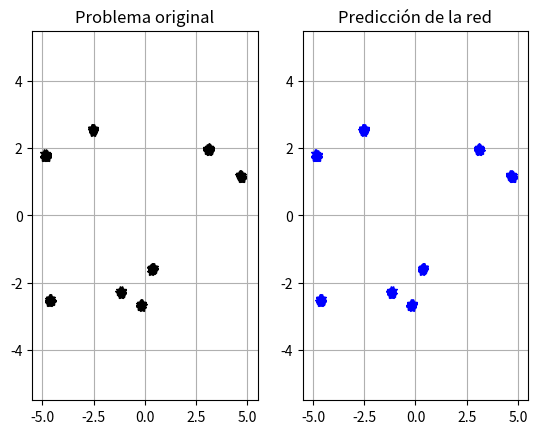

Python code for this plot:
import numpy as np

def linear(z, derivative=False):
    a = z
    if derivative:
        da = np.ones(z.shape)
        return a, da
    return a

def logistic(z, derivative=False):
    a = 1 / (1 + np.exp(-z))
    if derivative:
        da = np.ones(z.shape)
        return a, da
    return a

def softmax(z, derivative=False):
    e_z = np.exp(z - np.max(z, axis=0))
    a = e_z / np.sum(e_z, axis=0)
    if derivative:
        da = np.ones(z.shape)
        return a, da
    return a

class OLN:
    def __init__(self, n_inputs, n_outputs,
                 activation_function=linear):
        self.w = -1 + 2 * np.random.rand(n_outputs, n_inputs)
        self.b = -1 + 2 * np.random.rand(n_outputs, 1)
        self.f = activation_function

    def predict(self, X):
        Z = self.w @ X + self.b
        return self.f(Z)
    
    def fit(self, X, Y, epochs = 500, lr = 0.1):
        p = X.shape[1]
        for _ in range(epochs):
            # Propagar la red
            Z = self.w @ X + self.b
            Yest, dY = self.f(Z, derivative=True)
            
            # Calcular el gradiente
            lg = (Y - Yest) * dY

            # Actualización de parámetros
            self.w += (lr/p) * lg @ X.T
            self.b += (lr/p) * np.sum(lg)


# [redacted]
xmin, xmax = -5, 5

classes = 8
p_c = 20
ruido = 0.15
X = np.zeros((2,classes*p_c))
Y = np.zeros((classes, classes * p_c))

for i in range(classes):
    seed = xmin + (xmax - xmin) * np.random.rand(2,1)
    X[:,i*p_c:(i+1)*p_c] = seed + ruido * np.random.rand(2, p_c)
    Y[:,i*p_c:(i+1)*p_c] = np.ones((1, p_c))

# Dos entradas, 8 salidas, softmax porque es multiclase
net = OLN(2, classes, softmax)
net.fit(X,Y)

# Dibujo

import matplotlib.pyplot as plt

cm = [[0,0,0],
      [1,0,0],
      [0,1,0],
      [1,1,0],
      [0,0,1],
      [1,0,1],
      [0,1,1],
      [1,1,1]]

ax1 = plt.subplot(1,2,1)
y_c = np.argmax(Y, axis=0)
for i in range(X.shape[1]):
    ax1.plot(X[0,i], X[1, i], '*', c=cm[y_c[i]])
ax1.axis([-5.5,5.5,-5.5,5.5])
ax1.grid()
ax1.set_title('Problema original')

ax2 = plt.subplot(1,2,2)
y_c = np.argmax(net.predict(X), axis=0)
for i in range(X.shape[1]):
    ax2.plot(X[0,i], X[1, i], '*', c=cm[y_c[i]])
ax2.axis([-5.5,5.5,-5.5,5.5])
ax2.grid()
ax2.set_title('Predicción de la red')

plt.show()